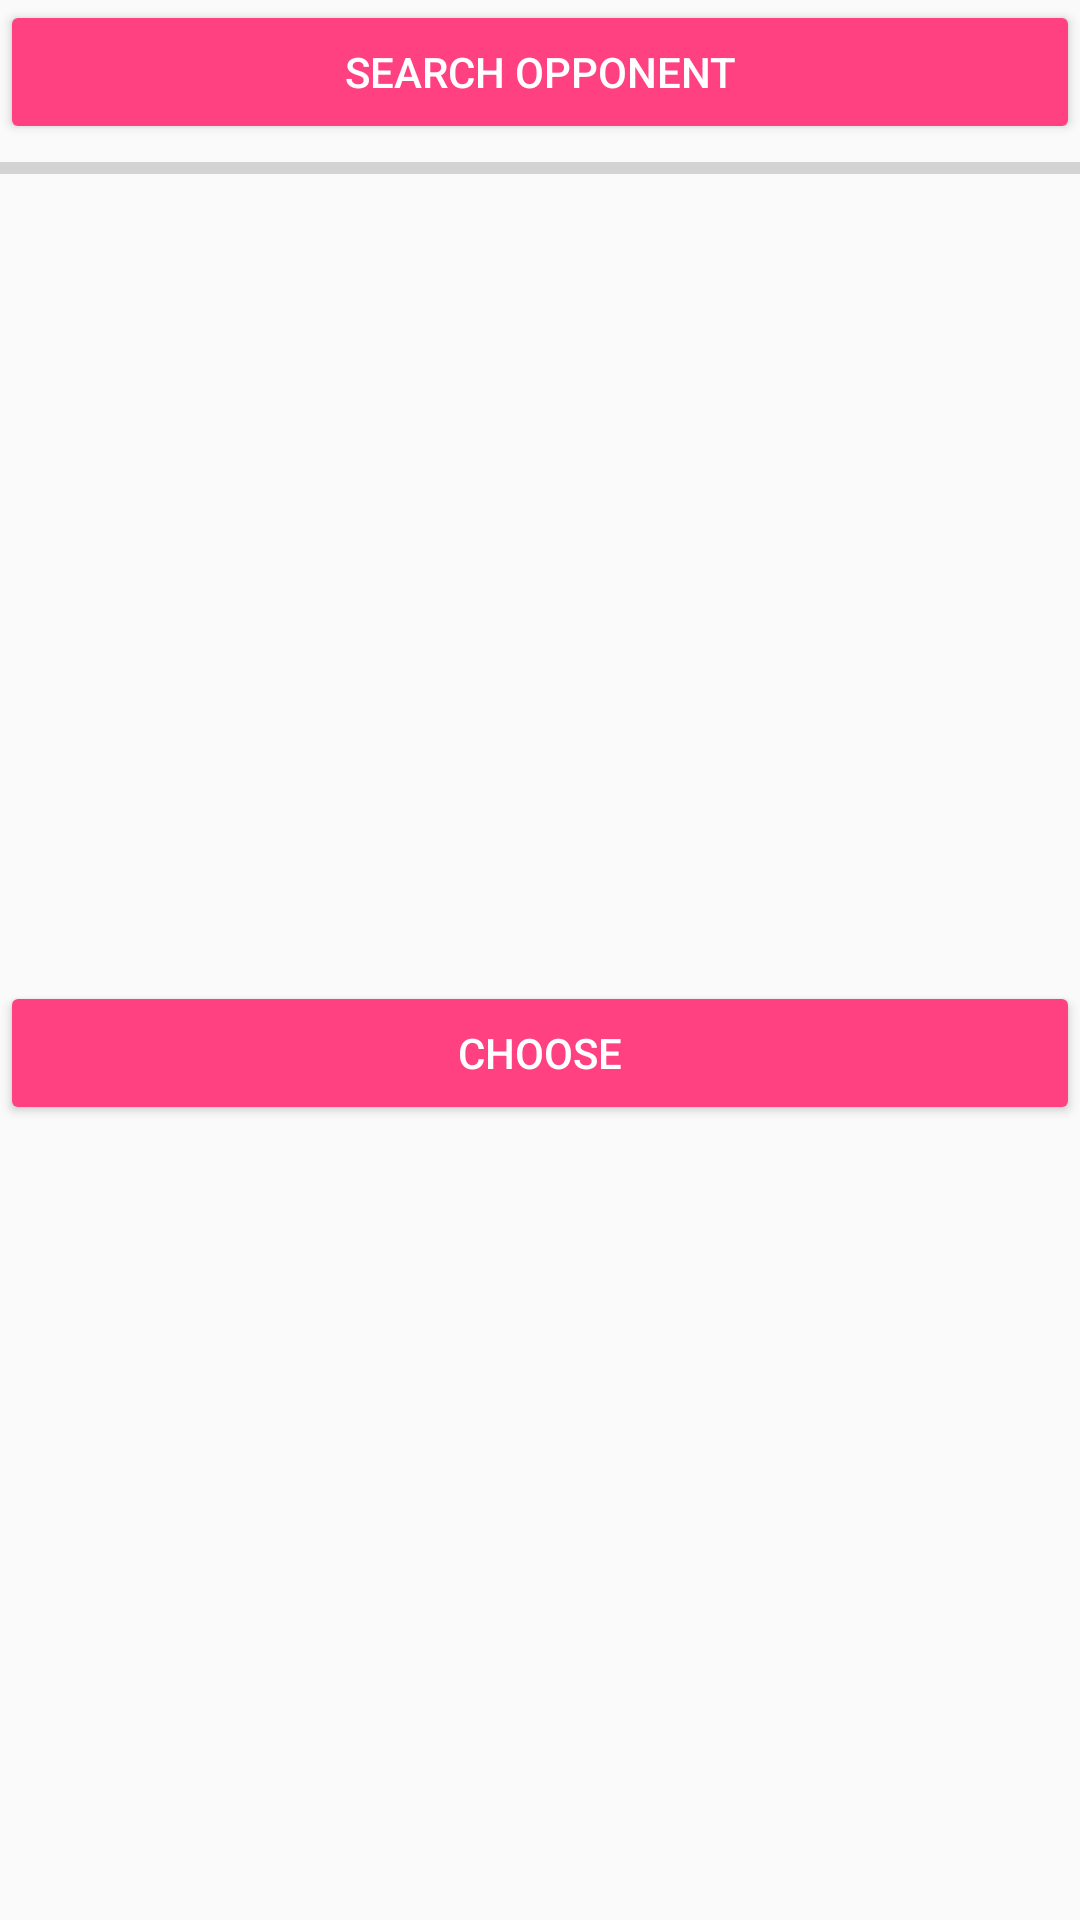

Android layout source for this screen:
<!-- AndroidManifest.xml: application theme AppTheme -->
<!-- res/layout/layout_choose_game_type_bluetooth.xml -->
<?xml version="1.0" encoding="utf-8"?>
<LinearLayout xmlns:android="http://schemas.android.com/apk/res/android"
    android:id="@+id/llChooseGameTypeBluetooth"
    android:layout_width="match_parent"
    android:layout_height="wrap_content"
    android:orientation="vertical">

    <Button
        android:id="@+id/btnSearch"
        style="@style/Widget.AppCompat.Button.Colored"
        android:layout_width="match_parent"
        android:layout_height="wrap_content"
        android:text="@string/searchOpponent" />

    <ProgressBar
        android:id="@+id/pbSearchOpponent"
        style="?android:attr/progressBarStyleHorizontal"
        android:layout_width="match_parent"
        android:layout_height="wrap_content" />

    <ListView
        android:id="@+id/lvFoundDevices"
        style="@style/Widget.AppCompat.ListView"
        android:layout_width="match_parent"
        android:layout_height="263dp"
        android:scrollbars="vertical" />

    <Button
        android:id="@+id/btnChoose"
        android:layout_width="match_parent"
        android:layout_height="wrap_content"
        android:text="@string/choose" />

</LinearLayout>
<!-- resources referenced by this layout -->
<resources>
  <string name="choose">Choose</string>
  <string name="searchOpponent">Search opponent</string>
  <style name="AppTheme" parent="Theme.AppCompat.Light.NoActionBar">
          
          <item name="colorPrimary">@color/colorPrimary</item>
          <item name="colorPrimaryDark">@color/colorPrimaryDark</item>
          <item name="colorAccent">@color/colorAccent</item>
          <item name="android:buttonStyle">@style/Widget.AppCompat.Button.Colored</item>
          
      </style>
  <color name="colorPrimary">#3F51B5</color>
  <color name="colorPrimaryDark">#303F9F</color>
  <color name="colorAccent">#FF4081</color>
</resources>
